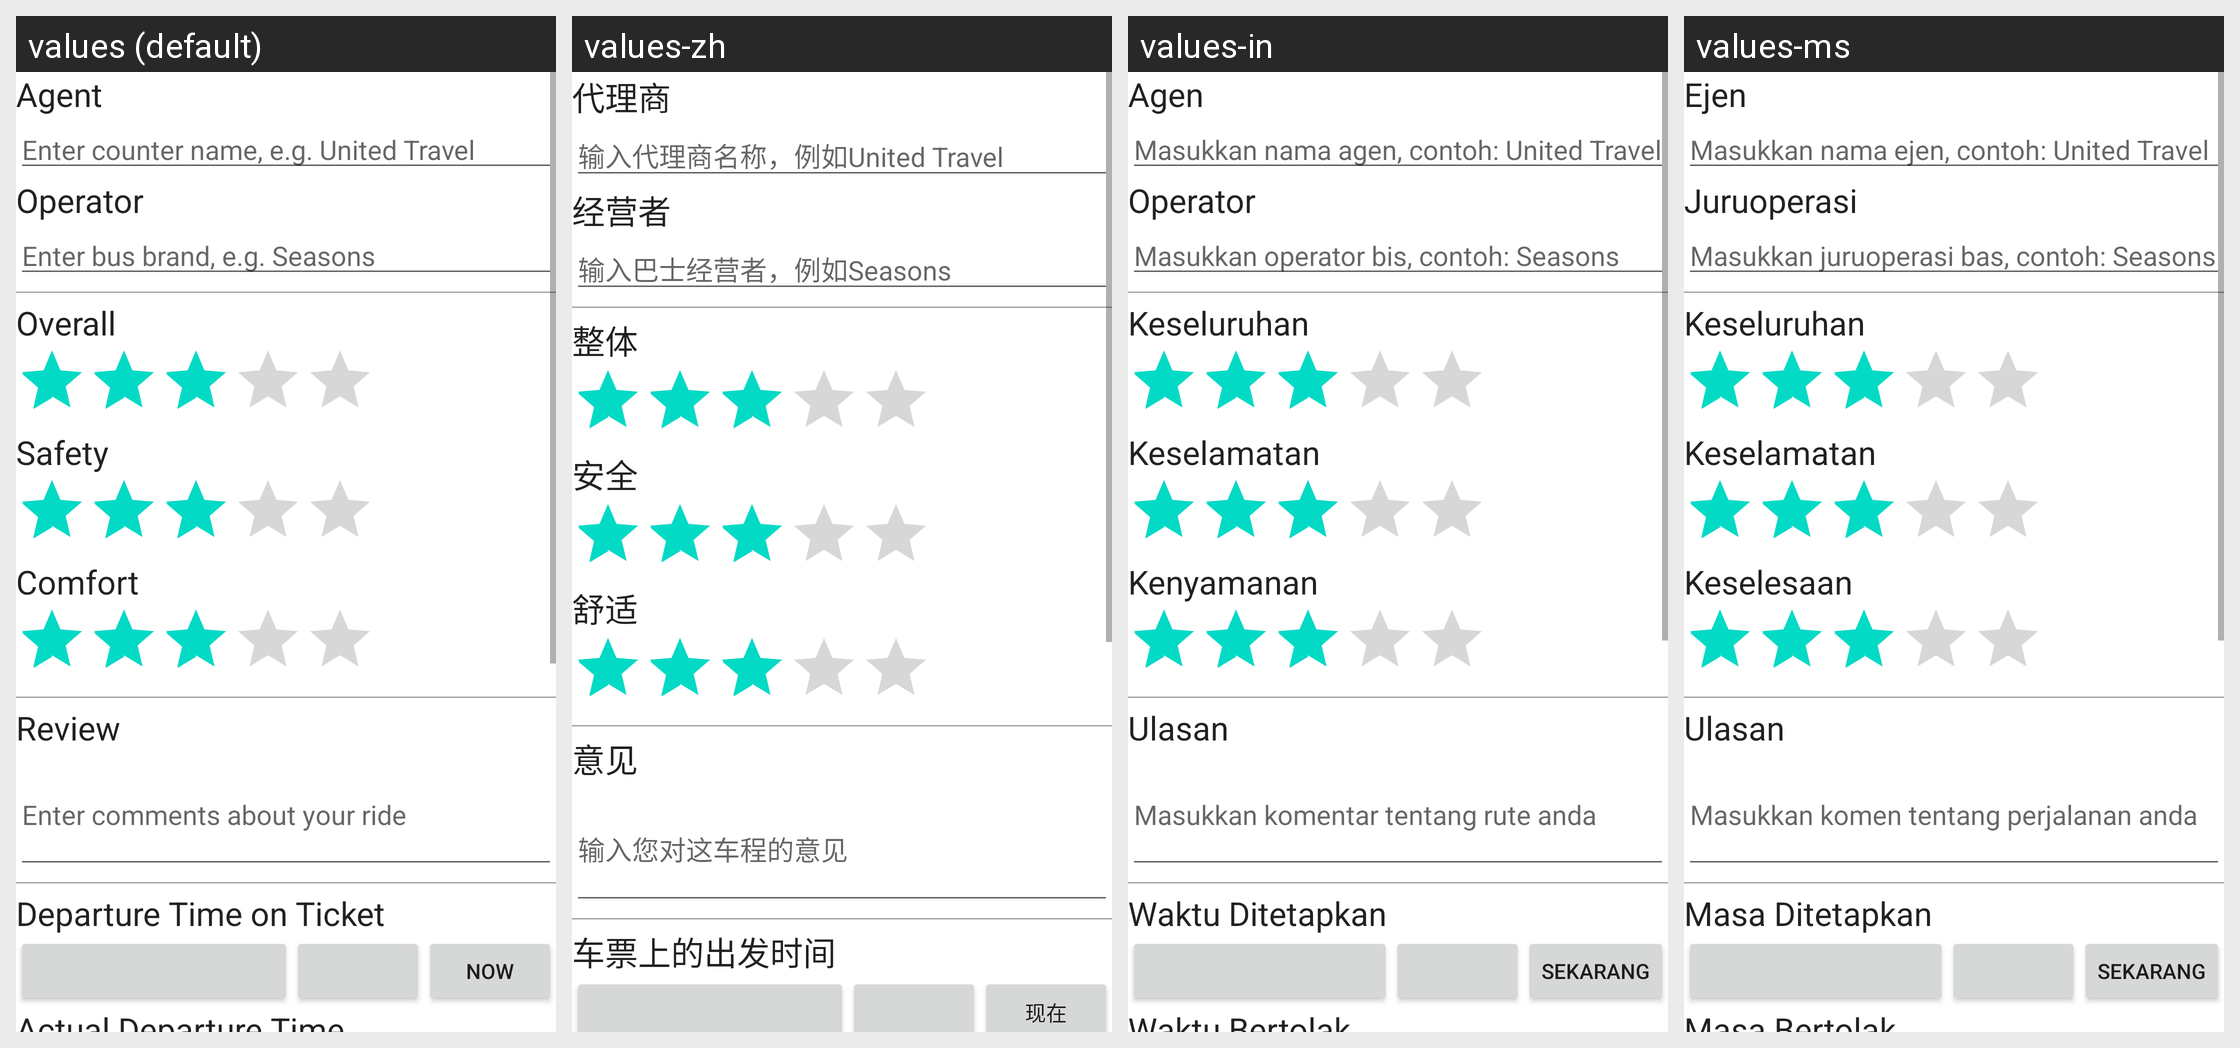

Locale-by-locale string values for the Android screen shown in this grid:
Android screen res/layout/submit_trip.xml rendered under 4 locales, left to right: values (default), values-zh, values-in, values-ms. Device: Nexus 5 (rendered at 1080×1920; each locale shown at half size, 540×960, under a caption strip naming it); theme Theme.MaterialComponents.DayNight.NoActionBar.
Strings drawn on this screen, with the default value and each locale's value (text and hints the layout hard-codes, and strings that could not be matched under every locale, appear in the picture but are not listed):

agent
  values: Agent
  values-zh: 代理商
  values-in: Agen
  values-ms: Ejen

agent_hint
  values: Enter counter name, e.g. United Travel
  values-zh: 输入代理商名称，例如United Travel
  values-in: Masukkan nama agen, contoh: United Travel
  values-ms: Masukkan nama ejen, contoh: United Travel

operator
  values: Operator
  values-zh: 经营者
  values-in: Operator
  values-ms: Juruoperasi

operator_hint
  values: Enter bus brand, e.g. Seasons
  values-zh: 输入巴士经营者，例如Seasons
  values-in: Masukkan operator bis, contoh: Seasons
  values-ms: Masukkan juruoperasi bas, contoh: Seasons

overall
  values: Overall
  values-zh: 整体
  values-in: Keseluruhan
  values-ms: Keseluruhan

safety
  values: Safety
  values-zh: 安全
  values-in: Keselamatan
  values-ms: Keselamatan

comfort
  values: Comfort
  values-zh: 舒适
  values-in: Kenyamanan
  values-ms: Keselesaan

comment
  values: Review
  values-zh: 意见
  values-in: Ulasan
  values-ms: Ulasan

comment_hint
  values: Enter comments about your ride
  values-zh: 输入您对这车程的意见
  values-in: Masukkan komentar tentang rute anda
  values-ms: Masukkan komen tentang perjalanan anda

sched_time
  values: Departure Time on Ticket
  values-zh: 车票上的出发时间
  values-in: Waktu Ditetapkan
  values-ms: Masa Ditetapkan

now
  values: Now
  values-zh: 现在
  values-in: Sekarang
  values-ms: Sekarang
